Run: headless pygame with SDL's dummy video driver; simulated clock (each Clock.tick advances the game by its frame time, no real sleeping); random seed 0; keys injected as events and as key.get_pressed() state; mouse plan: one left click at the window centre at the start of phase 2, then a move to the lower-right quarter at the start of phase 3.
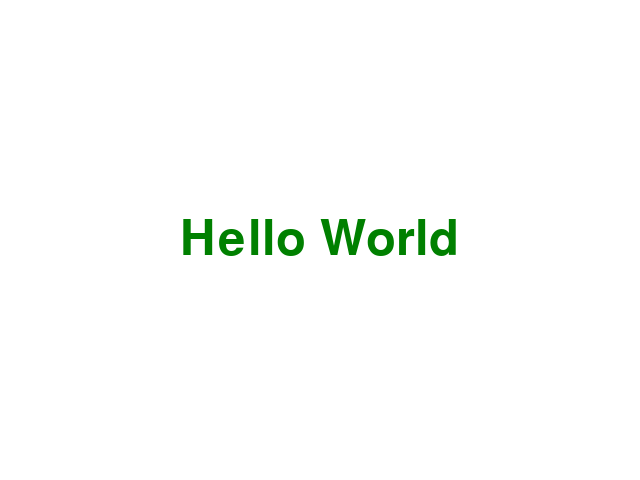
Frame 1 of 1 · flips 1–60 · no input

The pygame program that drew these frames:

import pygame
from pygame.locals import *

pygame.init()


def run():
    screen = pygame.display.set_mode((640, 480))
    pygame.display.set_caption("Pygame Hello World")

    font = pygame.font.SysFont("Arial", 72)

    text = font.render("Hello World", True, (0, 128, 0))
    text_x = (screen.get_width() / 2) - (text.get_width() / 2)
    text_y = (screen.get_height() / 2) - (text.get_height() / 2)

    while True:
        for event in pygame.event.get():
            if event.type == QUIT:
                return
            if event.type == KEYDOWN:
                return
            if event.type == MOUSEBUTTONDOWN:
                return

        screen.fill((255, 255, 255))
        screen.blit(text, (text_x, text_y))

        pygame.display.update()


if __name__ == '__main__':
    run()
